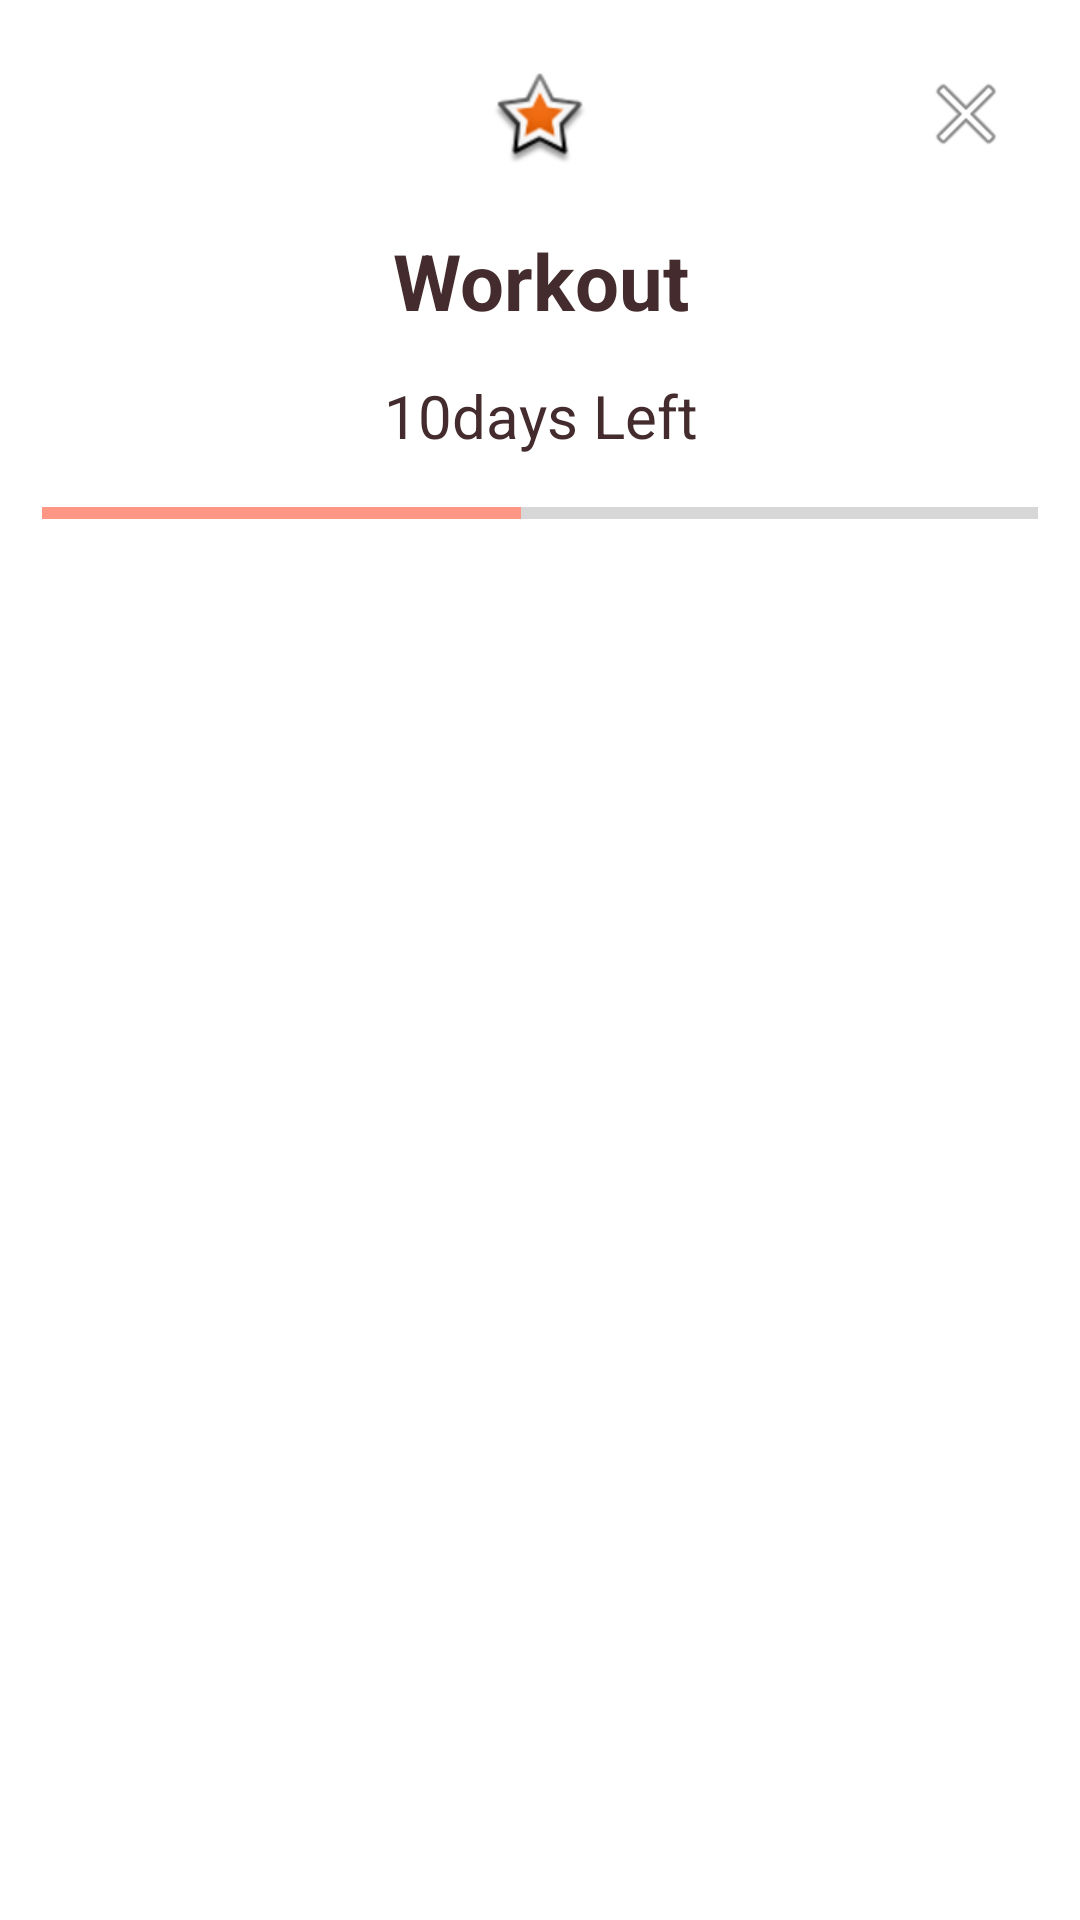

Android layout source for this screen:
<!-- AndroidManifest.xml: application theme Theme.TasksHabits -->
<!-- res/layout/habits_dialog.xml -->
<?xml version="1.0" encoding="utf-8"?>
<RelativeLayout
    xmlns:android="http://schemas.android.com/apk/res/android"
    android:layout_width="match_parent"
    android:layout_height="wrap_content"
    android:padding="14dp"
    xmlns:app="http://schemas.android.com/apk/res-auto">

    
    <LinearLayout
        android:id="@+id/ll_Habits_dialog_close"
        android:layout_width="wrap_content"
        android:layout_height="wrap_content"
        android:layout_alignParentEnd="true"
        android:layout_alignParentTop="true"
        android:orientation="vertical">

        <ImageButton
            android:id="@+id/btn_habit_dialog_close"
            android:layout_width="48dp"
            android:layout_height="48dp"
            android:background="@null"
            android:src="@android:drawable/ic_menu_close_clear_cancel"
            android:contentDescription="Cross/Close/Clear Cross ImageButton" />

    </LinearLayout>




    <LinearLayout
        android:id="@+id/ll_habit_dialog_main"
        android:layout_width="350dp"
        android:layout_height="wrap_content"
        android:layout_alignParentTop="true"
        android:layout_alignParentStart="true"
        android:layout_alignParentEnd="true"
        android:orientation="vertical">

        <ImageView
            android:layout_width="match_parent"
            android:layout_height="match_parent"
            android:layout_margin="10dp"
            android:src="@android:drawable/star_big_on"/>

        <TextView
                android:layout_width="match_parent"
                android:layout_height="wrap_content"
                android:padding="10dp"
                android:gravity="center"
                android:text="Workout"
                android:textSize="26sp"
                android:textStyle="bold" />

        <TextView
            android:layout_width="match_parent"
            android:layout_height="wrap_content"
            android:layout_margin="4dp"
            android:gravity="center"
            android:text="10days Left"
            android:textSize="20sp"/>

        <ProgressBar
            android:layout_width="match_parent"
            android:layout_height="30dp"
            style="@style/Widget.AppCompat.ProgressBar.Horizontal"
            android:progress="48"/>


        <LinearLayout
            android:id="@+id/ll_habit_done_container"
            android:layout_width="match_parent"
            android:layout_height="wrap_content"
            android:gravity="center"
            android:orientation="vertical">

            <Button
                android:id="@+id/btn_habit_dialog_done"
                android:layout_width="wrap_content"
                android:layout_height="wrap_content"
                android:layout_gravity="center"
                android:text="Done 😎"
                android:visibility="gone"/>

            <TextView
                android:id="@+id/tv_habit_dialog_done"
                android:layout_width="wrap_content"
                android:layout_height="wrap_content"
                android:layout_gravity="center"
                style="@style/Widget.MaterialComponents.Button.OutlinedButton"
                android:text="Completed, \nSee You Tomorrow!! 👋🏼 "
                android:visibility="gone"/>

        </LinearLayout>



    </LinearLayout>

</RelativeLayout>
<!-- resources referenced by this layout -->
<resources>
  <style name="Theme.TasksHabits" parent="Theme.MaterialComponents.DayNight.NoActionBar">
          
          <item name="colorPrimary">@color/vivid_pink</item>
          <item name="colorPrimaryVariant">@color/vivid_pink</item>
          <item name="colorOnPrimary">@color/white</item>
          
          <item name="colorSecondary">@color/vivid_pink</item>
          <item name="colorSecondaryVariant">@color/vivid_pink_secondary</item>
          <item name="colorOnSecondary">@color/black</item>
          
          <item name="android:statusBarColor" tools:targetApi="l">?attr/colorPrimaryVariant</item>
          
          <item name="android:textColor">@color/burgundy</item>
      </style>
  <color name="vivid_pink">#FE9686</color>
  <color name="white">#FFFFFFFF</color>
  <color name="vivid_pink_secondary">#FE8472</color>
  <color name="black">#FF000000</color>
  <color name="burgundy">#442C2E</color>
</resources>
